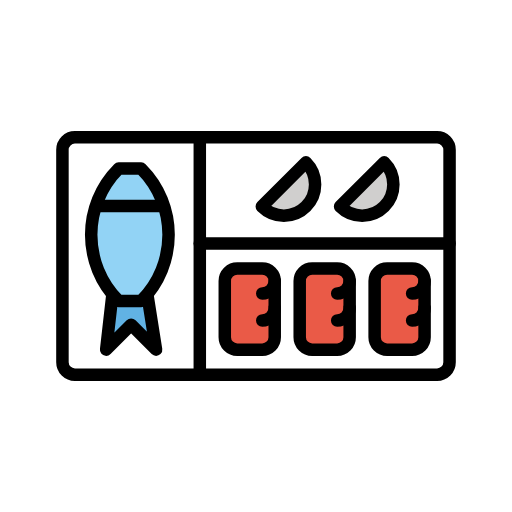
t = 0.00 s
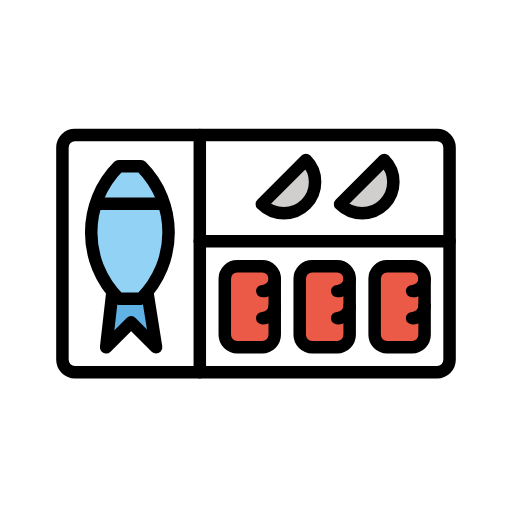
t = 0.48 s
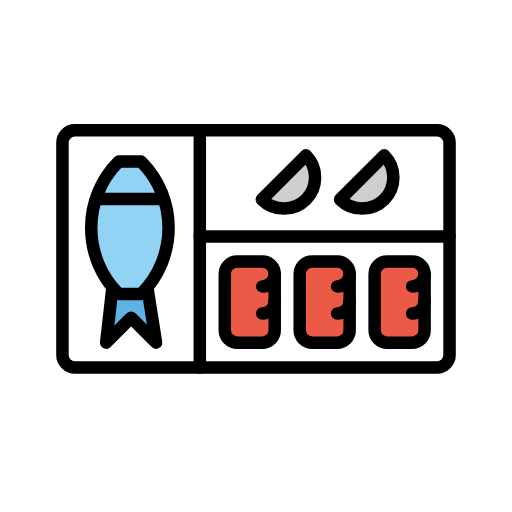
t = 1.43 s
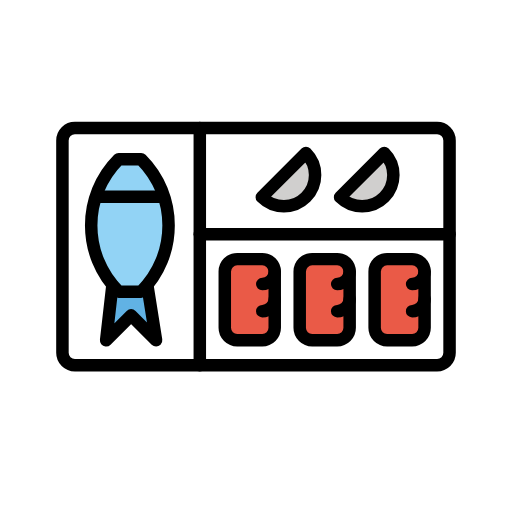
t = 1.90 s
t = 2.38 s: frame unchanged from t = 1.43 s, image omitted
t = 3.33 s: frame unchanged from t = 0.48 s, image omitted

The animated SVG that drew these frames (rendered in a browser with its animation timeline set to each time). Animation: 1 SMIL element (animateTransform=1); one cycle of 3.80 s, repeats indefinitely.

<?xml version='1.0' encoding='utf-8'?>
<svg xmlns="http://www.w3.org/2000/svg" id="emoji" viewBox="-5 -5 82 82" width="200" height="200" role="img">
  <title>OpenMoji: bento box</title><g><g id="color">
    <path fill="#FFFFFF" stroke="none" d="M5,19c0-1.1045,0.8955-2,2-2h58c1.1045,0,2,0.8955,2,2v34c0,1.1045-0.8955,2-2,2H7c-1.1045,0-2-0.8955-2-2 V19z" />
    <path fill="#d0cfce" stroke="none" d="M44.0713,21c1.9521,1.9521,1.9521,5.1182,0,7.0713c-1.9522,1.9531-5.1182,1.9531-7.0713,0L44.0713,21z" />
    <path fill="#d0cfce" stroke="none" d="M56.6074,21c1.9522,1.9521,1.9522,5.1182,0,7.0713c-1.9531,1.9531-5.1191,1.9531-7.0722,0L56.6074,21z" />
    <path fill="#ea5a47" stroke="none" d="M39,40c0-1.1045-0.8955-2-2-2h-4c-1.1045,0-2,0.8955-2,2v9c0,1.1045,0.8955,2,2,2h4c1.1045,0,2-0.8955,2-2 V40z" />
    <path fill="#ea5a47" stroke="none" d="M51,40c0-1.1045-0.8955-2-2-2h-4c-1.1045,0-2,0.8955-2,2v9c0,1.1045,0.8955,2,2,2h4c1.1045,0,2-0.8955,2-2 V40z" />
    <path fill="#ea5a47" stroke="none" d="M63,40c0-1.1045-0.8955-2-2-2h-4c-1.1045,0-2,0.8955-2,2v9c0,1.1045,0.8955,2,2,2h4c1.1045,0,2-0.8955,2-2 V40z" />
    <polyline fill="#61b2e4" stroke="none" points="12.998,42.2129 11.998,51 15.998,47 15.998,47 19.998,51 18.6045,42.2129" />
    <path fill="#92d3f5" stroke="none" d="M17.6045,43.2129c5.8574-5.8574,5.8574-15.355,0-21.2129H13.998c-5.8574,5.8579-5.8574,15.3555,0,21.2129 H17.6045z" />
  </g>
  <g id="hair" />
  <g id="skin" />
  <g id="skin-shadow" />
  <g id="line">
    <path fill="none" stroke="#000000" stroke-linecap="round" stroke-linejoin="round" stroke-miterlimit="10" stroke-width="2" d="M5,19c0-1.1045,0.8955-2,2-2h58c1.1045,0,2,0.8955,2,2v34c0,1.1045-0.8955,2-2,2H7c-1.1045,0-2-0.8955-2-2V19z" />
    <line x1="27" x2="27" y1="17" y2="55" fill="none" stroke="#000000" stroke-linecap="round" stroke-linejoin="round" stroke-miterlimit="10" stroke-width="2" />
    <line x1="27" x2="67" y1="34" y2="34" fill="none" stroke="#000000" stroke-linecap="round" stroke-linejoin="round" stroke-miterlimit="10" stroke-width="2" />
    <path fill="none" stroke="#000000" stroke-linecap="round" stroke-linejoin="round" stroke-miterlimit="10" stroke-width="2" d="M17.6064,43.2129c5.8575-5.8574,5.8575-15.355,0-21.2129H14c-5.8574,5.8579-5.8574,15.3555,0,21.2129H17.6064z" />
    <line x1="11" x2="21" y1="28" y2="28" fill="none" stroke="#000000" stroke-linecap="round" stroke-linejoin="round" stroke-miterlimit="10" stroke-width="2" />
    <polyline fill="none" stroke="#000000" stroke-linecap="round" stroke-linejoin="round" stroke-miterlimit="10" stroke-width="2" points="13,42.2129 12,51 16,47 16,47 20,51 18.6064,42.2129" />
    <path fill="none" stroke="#000000" stroke-linecap="round" stroke-linejoin="round" stroke-miterlimit="10" stroke-width="2" d="M39,40c0-1.1045-0.8955-2-2-2h-4c-1.1045,0-2,0.8955-2,2v9c0,1.1045,0.8955,2,2,2h4c1.1045,0,2-0.8955,2-2V40z" />
    <path fill="none" stroke="#000000" stroke-linecap="round" stroke-linejoin="round" stroke-miterlimit="10" stroke-width="2" d="M51,40c0-1.1045-0.8955-2-2-2h-4c-1.1045,0-2,0.8955-2,2v9c0,1.1045,0.8955,2,2,2h4c1.1045,0,2-0.8955,2-2V40z" />
    <path fill="none" stroke="#000000" stroke-linecap="round" stroke-linejoin="round" stroke-miterlimit="10" stroke-width="2" d="M63,40c0-1.1045-0.8955-2-2-2h-4c-1.1045,0-2,0.8955-2,2v9c0,1.1045,0.8955,2,2,2h4c1.1045,0,2-0.8955,2-2V40z" />
    <path fill="none" stroke="#000000" stroke-linecap="round" stroke-linejoin="round" stroke-miterlimit="10" stroke-width="2" d="M44,21c1.9521,1.9521,1.9521,5.1182,0,7.0713c-1.9521,1.9531-5.1182,1.9531-7.0713,0L44,21z" />
    <path fill="none" stroke="#000000" stroke-linecap="round" stroke-linejoin="round" stroke-miterlimit="10" stroke-width="2" d="M56.5361,21c1.9522,1.9521,1.9522,5.1182,0,7.0713c-1.9531,1.9531-5.1191,1.9531-7.0722,0L56.5361,21z" />
    <path fill="none" stroke="#000000" stroke-linecap="round" stroke-linejoin="round" stroke-miterlimit="10" stroke-width="2" d="M39,44.334c0,1.1035-0.8955,2-2,2" />
    <path fill="none" stroke="#000000" stroke-linecap="round" stroke-linejoin="round" stroke-miterlimit="10" stroke-width="2" d="M39,40c0,1.1045-0.8955,2-2,2" />
    <path fill="none" stroke="#000000" stroke-linecap="round" stroke-linejoin="round" stroke-miterlimit="10" stroke-width="2" d="M51,44.334c0,1.1035-0.8955,2-2,2" />
    <path fill="none" stroke="#000000" stroke-linecap="round" stroke-linejoin="round" stroke-miterlimit="10" stroke-width="2" d="M51,40c0,1.1045-0.8955,2-2,2" />
    <path fill="none" stroke="#000000" stroke-linecap="round" stroke-linejoin="round" stroke-miterlimit="10" stroke-width="2" d="M63,44.334c0,1.1035-0.8955,2-2,2" />
    <path fill="none" stroke="#000000" stroke-linecap="round" stroke-linejoin="round" stroke-miterlimit="10" stroke-width="2" d="M63,40c0,1.1045-0.8955,2-2,2" />
  </g>
<animateTransform attributeName="transform" type="translate" values="0 0;0 -1.5;0 0" dur="3.8s" repeatCount="indefinite" /></g></svg>
